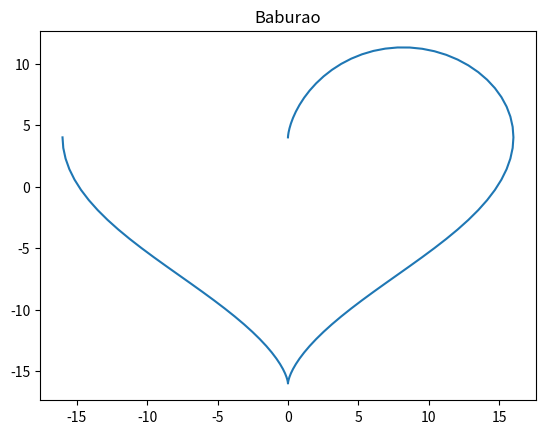

Python code for this plot: (Note: this script raises an exception after producing the figure.)
# Importing libraries
import numpy as np
from matplotlib import pyplot as plt

# Creating equally spaced 100 data in range 0 to 2*pi
theta = np.linspace(0, 1.5 * np.pi, 100)

# Generating x and y data
x = 16 * (np.sin(theta) ** 3)
y = 12 * np.cos(theta) - 5 * np.cos(2 * theta) - 2 * np.cos(3 * theta) - np.cos(4 * theta)

# Plotting
plt.plot(x, y)
plt.title('Baburao')

plt.savefig('results/5ee62771-23f8-4359-80b5-f7b8b4ef6a6f.png')